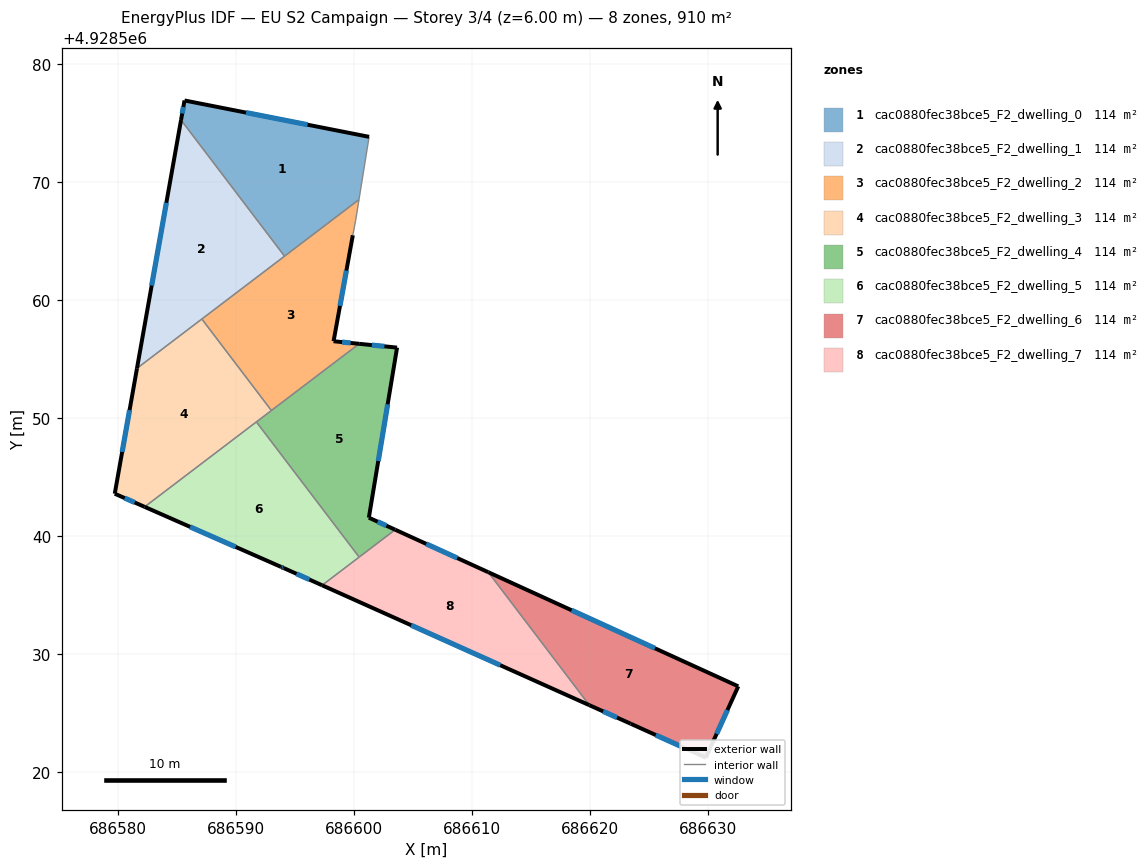
=== STOREY PLAN SPEC (per zone: floor XY polygon, exterior-wall plan segments, windows/doors) ===
zone 1: cac0880fec38bce5_F2_dwelling_0  (113.8 m²)
  floor: (686601.27, 4928573.84) (686600.42, 4928568.52) (686594.11, 4928563.72) (686585.34, 4928575.26) (686585.63, 4928576.92)
  exterior wall: (686601.27, 4928573.84) – (686585.63, 4928576.92)  [15.9 m]
    window: (686596.06, 4928574.86) – (686590.84, 4928575.89)  [5.3 m²]
  exterior wall: (686585.63, 4928576.92) – (686585.34, 4928575.26)  [1.7 m]
    window: (686585.53, 4928576.37) – (686585.43, 4928575.81)  [0.6 m²]
  interior walls: 3
zone 2: cac0880fec38bce5_F2_dwelling_1  (113.8 m²)
  floor: (686585.34, 4928575.26) (686594.11, 4928563.72) (686581.60, 4928554.22)
  exterior wall: (686585.34, 4928575.26) – (686581.60, 4928554.22)  [21.4 m]
    window: (686584.09, 4928568.25) – (686582.85, 4928561.24)  [7.1 m²]
  interior walls: 3
zone 3: cac0880fec38bce5_F2_dwelling_2  (113.8 m²)
  floor: (686600.42, 4928568.52) (686600.13, 4928566.75) (686599.89, 4928565.50) (686598.26, 4928556.52) (686600.43, 4928556.30) (686592.99, 4928550.65) (686587.10, 4928558.40)
  exterior wall: (686598.26, 4928556.52) – (686599.89, 4928565.50)  [9.1 m]
    window: (686598.80, 4928559.51) – (686599.35, 4928562.51)  [3.0 m²]
  exterior wall: (686600.43, 4928556.30) – (686598.26, 4928556.52)  [2.2 m]
    window: (686599.71, 4928556.37) – (686598.98, 4928556.45)  [0.7 m²]
  interior walls: 6
zone 4: cac0880fec38bce5_F2_dwelling_3  (113.8 m²)
  floor: (686587.10, 4928558.40) (686592.99, 4928550.65) (686582.25, 4928542.49) (686579.72, 4928543.60) (686581.60, 4928554.22)
  exterior wall: (686579.72, 4928543.60) – (686582.25, 4928542.49)  [2.8 m]
    window: (686580.56, 4928543.23) – (686581.41, 4928542.86)  [0.9 m²]
  exterior wall: (686581.60, 4928554.22) – (686579.72, 4928543.60)  [10.8 m]
    window: (686580.98, 4928550.68) – (686580.35, 4928547.14)  [3.6 m²]
  interior walls: 4
zone 5: cac0880fec38bce5_F2_dwelling_4  (113.8 m²)
  floor: (686603.64, 4928555.98) (686601.25, 4928541.57) (686603.48, 4928540.55) (686600.43, 4928538.23) (686591.72, 4928549.68) (686600.43, 4928556.30)
  exterior wall: (686603.64, 4928555.98) – (686600.43, 4928556.30)  [3.2 m]
    window: (686602.57, 4928556.09) – (686601.50, 4928556.19)  [1.1 m²]
  exterior wall: (686601.25, 4928541.57) – (686603.64, 4928555.98)  [14.6 m]
    window: (686602.05, 4928546.37) – (686602.84, 4928551.18)  [4.9 m²]
  exterior wall: (686603.48, 4928540.55) – (686601.25, 4928541.57)  [2.5 m]
    window: (686602.74, 4928540.89) – (686601.99, 4928541.23)  [0.8 m²]
  interior walls: 4
zone 6: cac0880fec38bce5_F2_dwelling_5  (113.8 m²)
  floor: (686591.72, 4928549.68) (686600.43, 4928538.23) (686597.29, 4928535.84) (686594.04, 4928537.30) (686593.81, 4928537.40) (686582.25, 4928542.49)
  exterior wall: (686582.25, 4928542.49) – (686593.81, 4928537.40)  [12.6 m]
    window: (686586.11, 4928540.79) – (686589.96, 4928539.09)  [4.2 m²]
  exterior wall: (686594.04, 4928537.30) – (686597.29, 4928535.84)  [3.6 m]
    window: (686595.12, 4928536.81) – (686596.21, 4928536.33)  [1.2 m²]
  exterior wall: (686593.81, 4928537.40) – (686594.04, 4928537.30)  [0.3 m]
    window: (686593.89, 4928537.36) – (686593.96, 4928537.33)  [0.1 m²]
  interior walls: 3
zone 7: cac0880fec38bce5_F2_dwelling_6  (113.8 m²)
  floor: (686632.55, 4928527.28) (686629.80, 4928521.24) (686623.44, 4928524.11) (686619.93, 4928525.68) (686611.37, 4928536.95)
  exterior wall: (686632.55, 4928527.28) – (686611.37, 4928536.95)  [23.3 m]
    window: (686625.49, 4928530.50) – (686618.43, 4928533.73)  [7.8 m²]
  exterior wall: (686629.80, 4928521.24) – (686632.55, 4928527.28)  [6.6 m]
    window: (686630.72, 4928523.25) – (686631.63, 4928525.26)  [2.2 m²]
  exterior wall: (686623.44, 4928524.11) – (686629.80, 4928521.24)  [7.0 m]
    window: (686625.56, 4928523.15) – (686627.68, 4928522.19)  [2.3 m²]
  exterior wall: (686619.93, 4928525.68) – (686623.44, 4928524.11)  [3.8 m]
    window: (686621.10, 4928525.16) – (686622.27, 4928524.63)  [1.3 m²]
  interior walls: 1
zone 8: cac0880fec38bce5_F2_dwelling_7  (113.8 m²)
  floor: (686611.37, 4928536.95) (686619.93, 4928525.68) (686597.29, 4928535.84) (686603.48, 4928540.55)
  exterior wall: (686597.29, 4928535.84) – (686619.93, 4928525.68)  [24.8 m]
    window: (686604.84, 4928532.45) – (686612.39, 4928529.07)  [8.3 m²]
  exterior wall: (686611.37, 4928536.95) – (686603.48, 4928540.55)  [8.7 m]
    window: (686608.74, 4928538.15) – (686606.11, 4928539.35)  [2.9 m²]
  interior walls: 3

=== DERIVED (storey summary) ===
Building: EU S2 Campaign
Storey: 3 of 4  (floor level z = 6.00 m)
Storey gross floor area: 910.3 m²
Zones on this storey: 8
  - cac0880fec38bce5_F2_dwelling_0: floor 113.8 m²; exterior wall 17.6 m (52.9 m²); 2 window(s) 5.9 m²; WWR 11.1%
  - cac0880fec38bce5_F2_dwelling_1: floor 113.8 m²; exterior wall 21.4 m (64.1 m²); 1 window(s) 7.1 m²; WWR 11.1%
  - cac0880fec38bce5_F2_dwelling_2: floor 113.8 m²; exterior wall 11.3 m (33.9 m²); 2 window(s) 3.8 m²; WWR 11.1%
  - cac0880fec38bce5_F2_dwelling_3: floor 113.8 m²; exterior wall 13.6 m (40.7 m²); 2 window(s) 4.5 m²; WWR 11.1%
  - cac0880fec38bce5_F2_dwelling_4: floor 113.8 m²; exterior wall 20.3 m (60.9 m²); 3 window(s) 6.8 m²; WWR 11.1%
  - cac0880fec38bce5_F2_dwelling_5: floor 113.8 m²; exterior wall 16.4 m (49.3 m²); 3 window(s) 5.5 m²; WWR 11.1%
  - cac0880fec38bce5_F2_dwelling_6: floor 113.8 m²; exterior wall 40.7 m (122.2 m²); 4 window(s) 13.6 m²; WWR 11.1%
  - cac0880fec38bce5_F2_dwelling_7: floor 113.8 m²; exterior wall 33.5 m (100.5 m²); 2 window(s) 11.2 m²; WWR 11.1%
Zone adjacency (shared interzone walls):
  - cac0880fec38bce5_F2_dwelling_0 ↔ cac0880fec38bce5_F2_dwelling_1
  - cac0880fec38bce5_F2_dwelling_0 ↔ cac0880fec38bce5_F2_dwelling_2
  - cac0880fec38bce5_F2_dwelling_1 ↔ cac0880fec38bce5_F2_dwelling_2
  - cac0880fec38bce5_F2_dwelling_1 ↔ cac0880fec38bce5_F2_dwelling_3
  - cac0880fec38bce5_F2_dwelling_2 ↔ cac0880fec38bce5_F2_dwelling_3
  - cac0880fec38bce5_F2_dwelling_2 ↔ cac0880fec38bce5_F2_dwelling_4
  - cac0880fec38bce5_F2_dwelling_3 ↔ cac0880fec38bce5_F2_dwelling_4
  - cac0880fec38bce5_F2_dwelling_3 ↔ cac0880fec38bce5_F2_dwelling_5
  - cac0880fec38bce5_F2_dwelling_4 ↔ cac0880fec38bce5_F2_dwelling_5
  - cac0880fec38bce5_F2_dwelling_4 ↔ cac0880fec38bce5_F2_dwelling_7
  - cac0880fec38bce5_F2_dwelling_5 ↔ cac0880fec38bce5_F2_dwelling_7
  - cac0880fec38bce5_F2_dwelling_6 ↔ cac0880fec38bce5_F2_dwelling_7